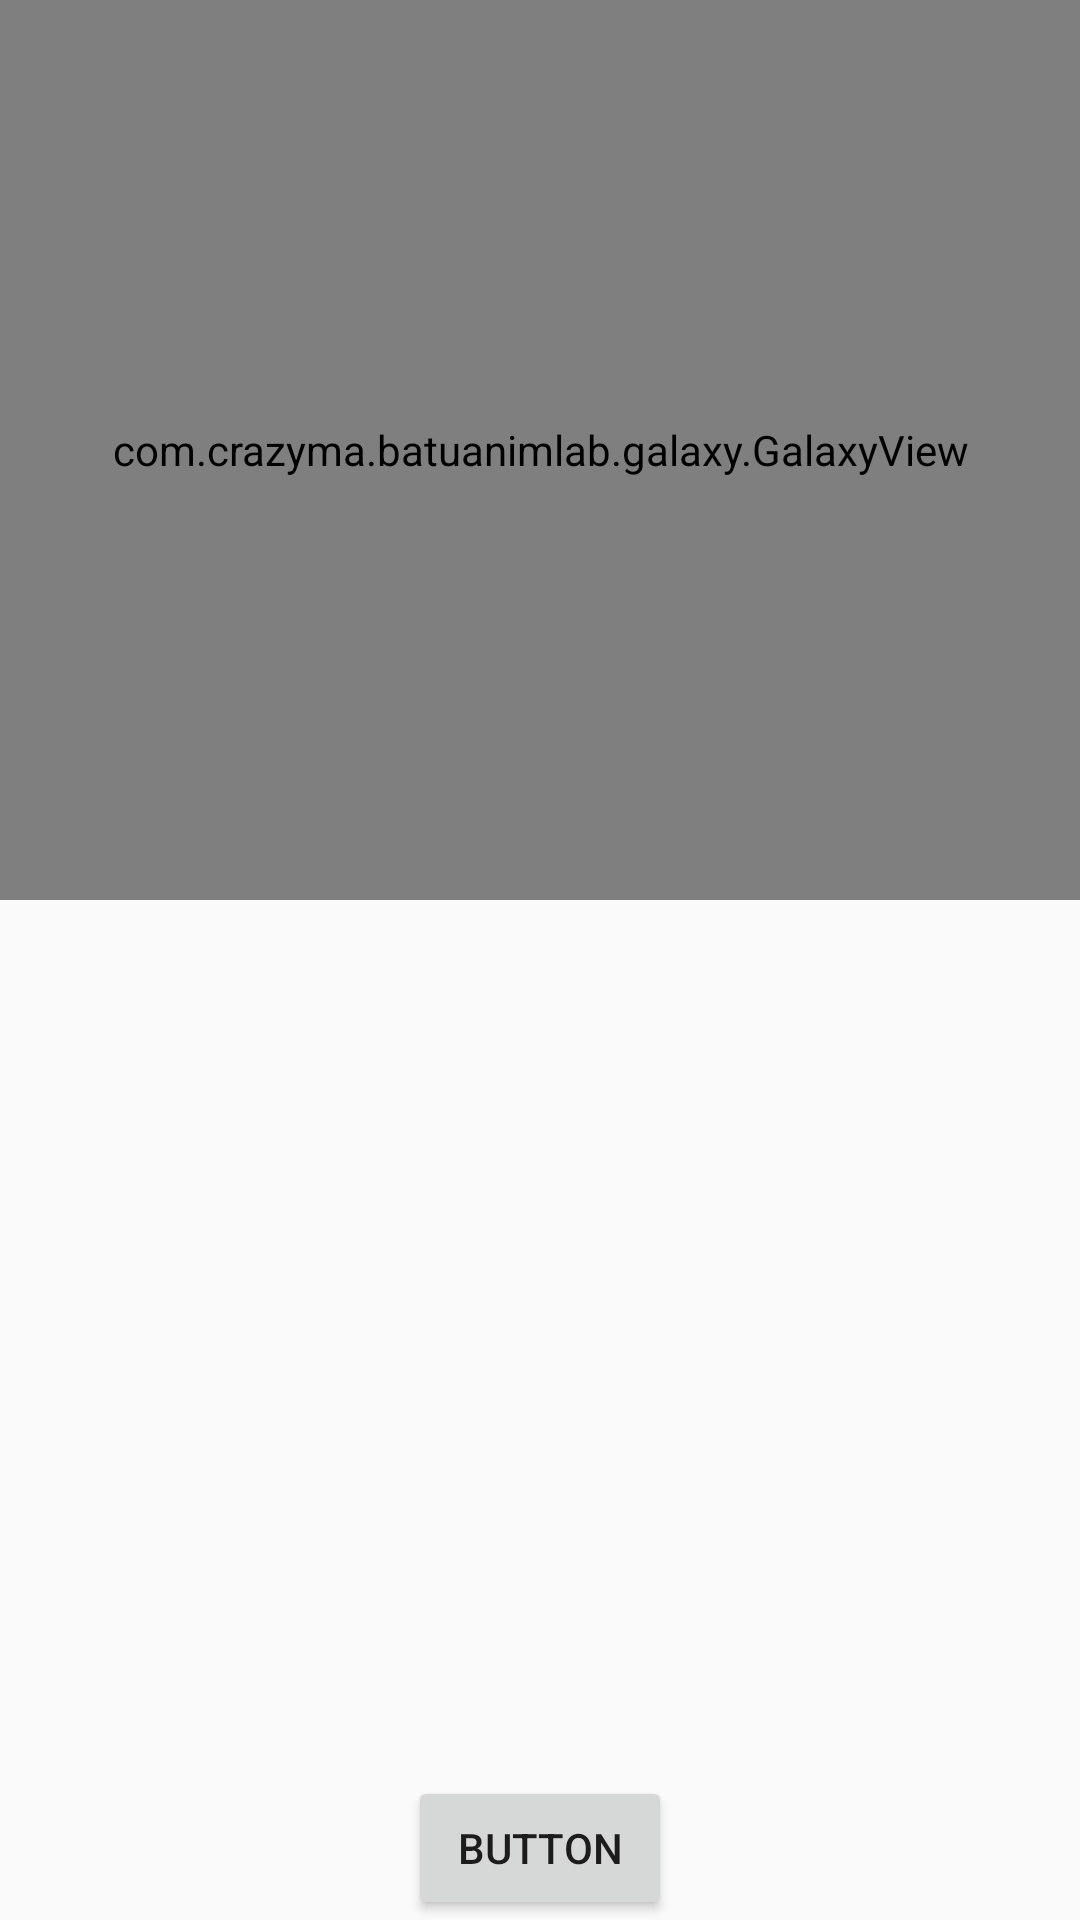

Here is an Android app screen rendered from its layout file. Give the layout XML and the strings, colors and styles it references.
<!-- AndroidManifest.xml: application theme AppTheme -->
<!-- res/layout/activity_galaxy.xml -->
<?xml version="1.0" encoding="utf-8"?>
<androidx.constraintlayout.widget.ConstraintLayout xmlns:android="http://schemas.android.com/apk/res/android"
    xmlns:app="http://schemas.android.com/apk/res-auto"
    android:layout_width="match_parent"
    android:layout_height="match_parent">

    <com.crazyma.batuanimlab.galaxy.GalaxyView
        android:id="@+id/galaxyView"
        android:layout_width="0dp"
        android:layout_height="300dp"
        app:layout_constraintEnd_toEndOf="parent"
        app:layout_constraintStart_toStartOf="parent"
        app:layout_constraintTop_toTopOf="parent" />

    <Button
        android:id="@+id/button"
        android:layout_width="wrap_content"
        android:layout_height="wrap_content"
        android:text="Button"
        android:onClick="buttonClicked"
        app:layout_constraintBottom_toBottomOf="parent"
        app:layout_constraintEnd_toEndOf="parent"
        app:layout_constraintStart_toStartOf="parent" />
</androidx.constraintlayout.widget.ConstraintLayout>
<!-- resources referenced by this layout -->
<resources>
  <style name="AppTheme" parent="Theme.AppCompat.Light.DarkActionBar">
          
          <item name="colorPrimary">@color/colorPrimary</item>
          <item name="colorPrimaryDark">@color/colorPrimaryDark</item>
          <item name="colorAccent">@color/colorAccent</item>
      </style>
  <color name="colorPrimary">#008577</color>
  <color name="colorPrimaryDark">#00574B</color>
  <color name="colorAccent">#D81B60</color>
</resources>
